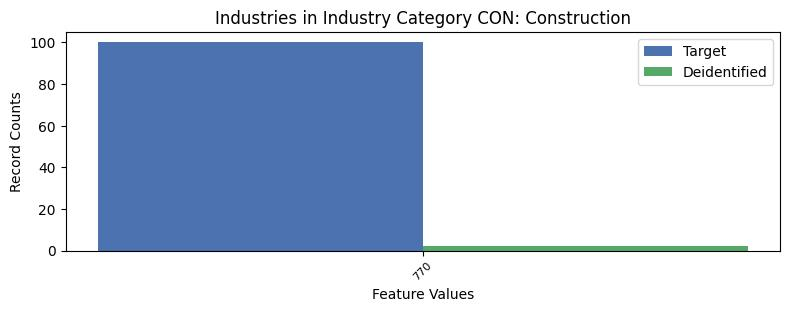

Data behind this chart, as committed beside it:
, INDP, count_target, count_deidentified
0, 770, 100, 2
